The GitHub repository Yusshiro/IQ-OTHNCCD-lung-cancer-detection contains a labelled image folder "processedData1" with 5 categories: bengin, malignant, cancerous, non-cancerous, normal. Examples follow, each with its label.

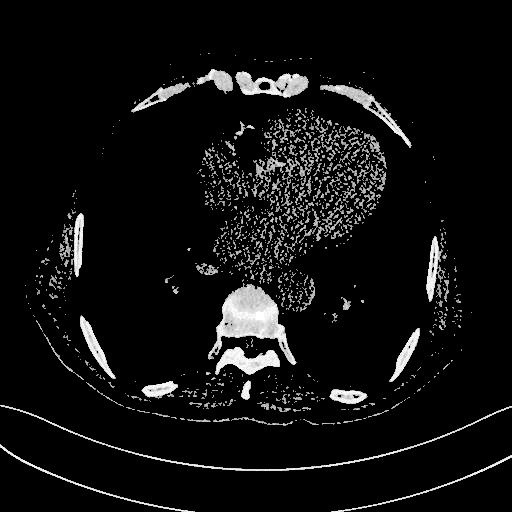
Label: cancerous

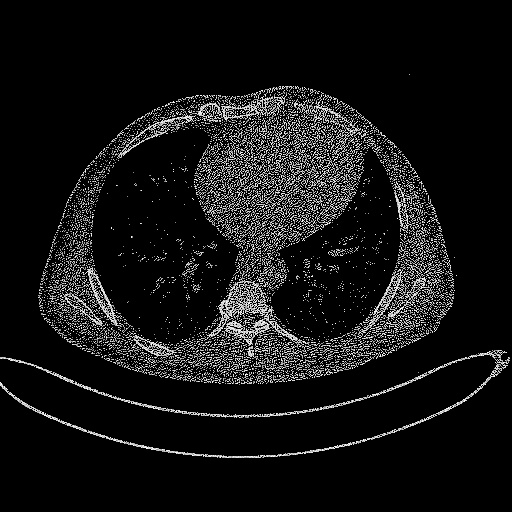
Label: non-cancerous

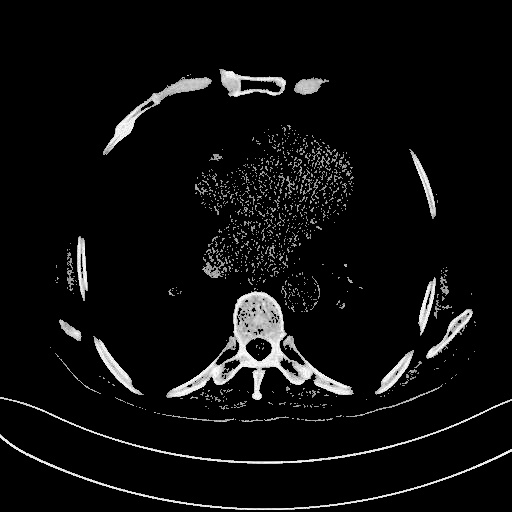
Label: malignant

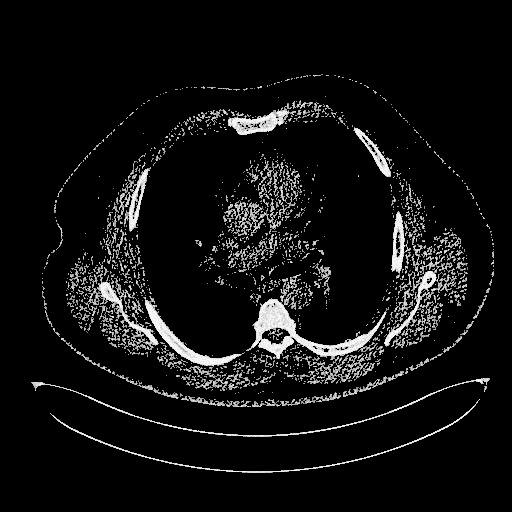
Label: normal

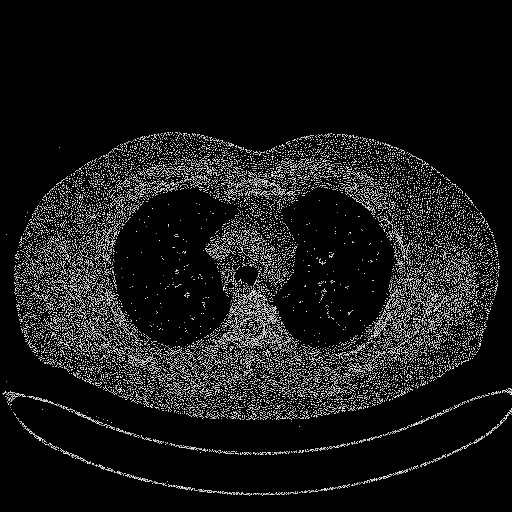
Label: bengin

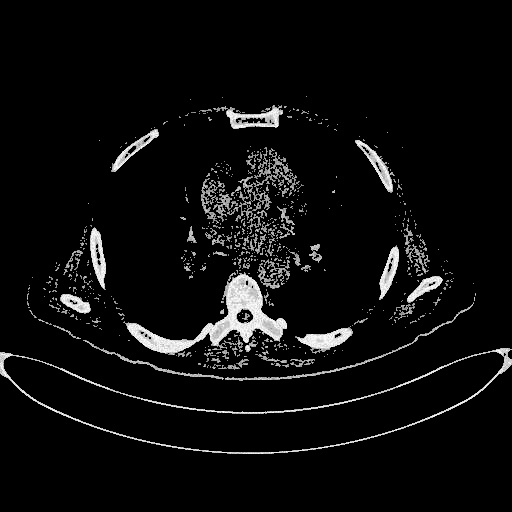
Label: cancerous
